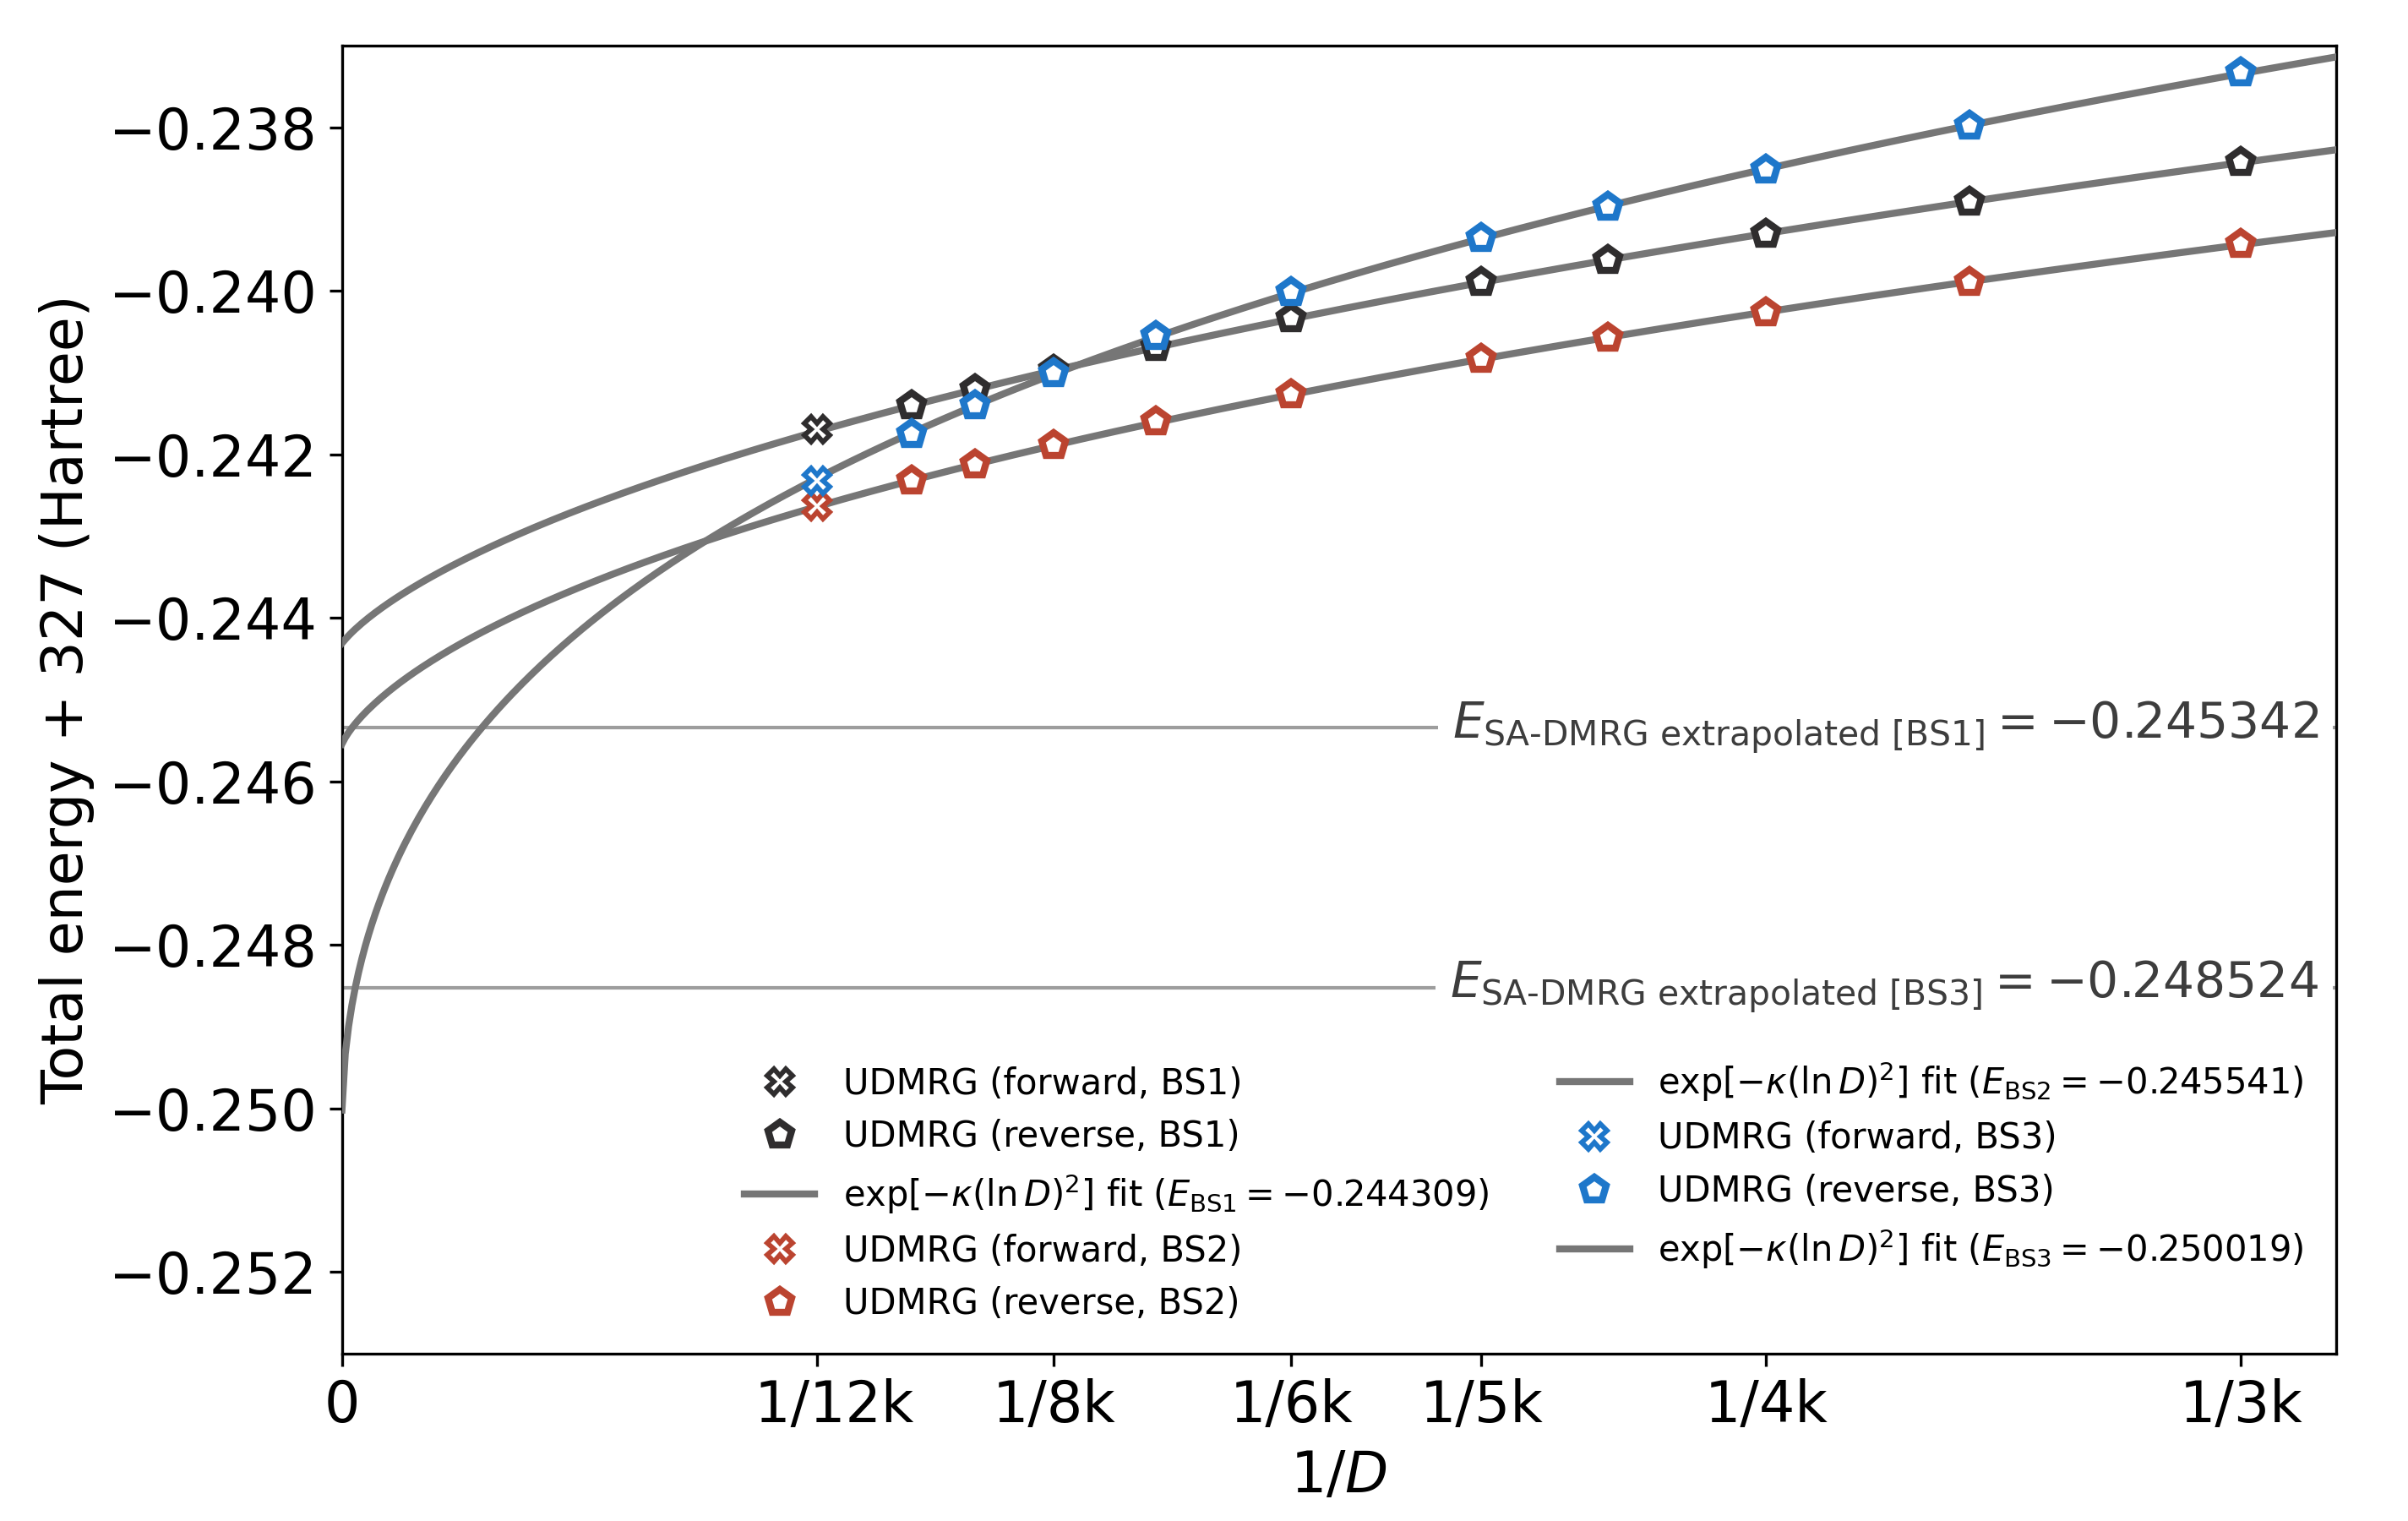

The Python source for this figure:
# ---------------------------------------------------------------------------
# Copyright (C) 2026 Huanchen Zhai. All Rights Reserved.
# 
# This program is free software: you can redistribute it and/or modify
# it under the terms of the GNU General Public License as published by
# the Free Software Foundation, either version 3 of the License, or
# (at your option) any later version.
# 
# This program is distributed in the hope that it will be useful,
# but WITHOUT ANY WARRANTY; without even the implied warranty of
# MERCHANTABILITY or FITNESS FOR A PARTICULAR PURPOSE.  See the
# GNU General Public License for more details.
# 
# You should have received a copy of the GNU General Public License
# along with this program.  If not, see <https://www.gnu.org/licenses/>.
# ---------------------------------------------------------------------------


import numpy as np, json
import matplotlib.pyplot as plt
import scipy.stats

plt.rcParams.update({'font.size': 16})
plt.figure(figsize=(9.5, 6))

data = json.load(open("../20-Data/90-colors.json", "r", encoding='utf-8'))
data |= json.load(open("../20-Data/22-fe4s4-udmrg.json", "r", encoding='utf-8'))
data |= json.load(open("../20-Data/18-fe4s4-sa-dmrg.json", "r", encoding='utf-8'))

colors = data['colors']
grays = data['grays']

rev_dmrg = {x['bond']: x for _, x in
    sorted(data['fe4s4-sadmrg-20k']['0']['reverse'][0].items(), key=lambda x: int(x[0]))}

bonds = sorted(rev_dmrg)
dmrg_rev_dw = [rev_dmrg[bond]["dw"] for bond in bonds]
dmrg_rev_energy = [rev_dmrg[bond]["energy"] for bond in bonds]
reg = scipy.stats.linregress(dmrg_rev_dw, dmrg_rev_energy)
dmrg_sa_extra_0 = 327 + reg.intercept

rev_dmrg = {x['bond']: x for _, x in
    sorted(data['fe4s4-sadmrg-20k']['2']['reverse'][0].items(), key=lambda x: int(x[0]))}

bonds = sorted(rev_dmrg)
dmrg_rev_dw = [rev_dmrg[bond]["dw"] for bond in bonds]
dmrg_rev_energy = [rev_dmrg[bond]["energy"] for bond in bonds]
reg = scipy.stats.linregress(dmrg_rev_dw, dmrg_rev_energy)
dmrg_sa_extra_2 = 327 + reg.intercept

rev_dmrg = {x['bond']: x for _, x in
    sorted(data['fe4s4-udmrg']['0']['reverse'][0].items(), key=lambda x: int(x[0]))}
eners_0 = 327 + np.array([x['energy'] for _, x in rev_dmrg.items()])

rev_dmrg = {x['bond']: x for _, x in
    sorted(data['fe4s4-udmrg']['1']['reverse'][0].items(), key=lambda x: int(x[0]))}
eners_1 = 327 + np.array([x['energy'] for _, x in rev_dmrg.items()])

rev_dmrg = {x['bond']: x for _, x in
    sorted(data['fe4s4-udmrg']['2']['reverse'][0].items(), key=lambda x: int(x[0]))}
eners_2 = 327 + np.array([x['energy'] for _, x in rev_dmrg.items()])

dmrg_12k_0 = 327 + [x['energy'] for _, x in sorted(data['fe4s4-udmrg']['0']['forward'][0].items(),
    key=lambda x: int(x[0])) if x['bond'] == 12000][-1]
dmrg_12k_1 = 327 + [x['energy'] for _, x in sorted(data['fe4s4-udmrg']['1']['forward'][0].items(),
    key=lambda x: int(x[0])) if x['bond'] == 12000][-1]
dmrg_12k_2 = 327 + [x['energy'] for _, x in sorted(data['fe4s4-udmrg']['2']['forward'][0].items(),
    key=lambda x: int(x[0])) if x['bond'] == 12000][-1]

bdims = np.array([x['bond'] for _, x in rev_dmrg.items()])

xt = 2

def exp_log_fit(x, y):
    from scipy.optimize import curve_fit
    M = np.array(x)
    E = np.array(y)

    def E_model(M, E_inf, A, kappa):
        return E_inf + A * np.exp(-kappa * M)

    E_inf_init = -0.25
    A_init = 0.5
    kappa_init = 0.01
    p0 = [E_inf_init, A_init, kappa_init]

    popt, pcov = curve_fit(E_model, M, E, p0=p0, maxfev=10000)
    E_inf, A, kappa = popt
    perr = np.sqrt(np.diag(pcov))

    print(f"E_inf  = {E_inf:.8f} ± {perr[0]:.2e}")
    print(f"A      = {A:.8f} ± {perr[1]:.2e}")
    print(f"kappa = {kappa:.8f} ± {perr[2]:.2e}")

    poly_model = lambda xx, E_inf=E_inf, A=A, kappa=kappa: E_model(xx, E_inf, A, kappa)
    return poly_model, None, E_inf

model_0, coefficients, intercept_0 = exp_log_fit(np.log(bdims) ** xt, eners_0)
model_1, coefficients, intercept_1 = exp_log_fit(np.log(bdims) ** xt, eners_1)
model_2, coefficients, intercept_2 = exp_log_fit(np.log(bdims) ** xt, eners_2)

x_reg_x = np.linspace(1E-14, 3.5E-4, 600)

plt.plot(1 / np.array([12000]), [dmrg_12k_0], linewidth=0, marker='X', markersize=7, mec=colors[0], color=colors[0], mfc='white', mew=1.4, label='UDMRG (forward, BS1)', zorder=5)
plt.plot(1 / np.array(bdims), eners_0, linewidth=0, marker='p', markersize=7, mec=colors[0], color=colors[0], mfc='white', mew=2, label='UDMRG (reverse, BS1)', zorder=5)
plt.plot(x_reg_x, model_0((np.log(1 / x_reg_x) ** xt).reshape(-1, 1)).flatten(), '-',  linewidth=2,  color=grays[2], label='$\\exp [-\\kappa (\\ln D)^2]$ fit ($E_{\\mathrm{BS1}}=%.6f$)' %  (intercept_0, ), zorder=4)

plt.plot(1 / np.array([12000]), [dmrg_12k_1], linewidth=0, marker='X', markersize=7, mec=colors[1], color=colors[1], mfc='white', mew=1.4, label='UDMRG (forward, BS2)', zorder=5)
plt.plot(1 / np.array(bdims), eners_1, linewidth=0, marker='p', markersize=7, mec=colors[1], color=colors[1], mfc='white', mew=2, label='UDMRG (reverse, BS2)', zorder=5)
plt.plot(x_reg_x, model_1((np.log(1 / x_reg_x) ** xt).reshape(-1, 1)).flatten(), '-',  linewidth=2,  color=grays[2], label='$\\exp [-\\kappa (\\ln D)^2]$ fit ($E_{\\mathrm{BS2}}=%.6f$)' %  (intercept_1, ), zorder=4)

plt.plot(1 / np.array([12000]), [dmrg_12k_2], linewidth=0, marker='X', markersize=7, mec=colors[4], color=colors[4], mfc='white', mew=1.4, label='UDMRG (forward, BS3)', zorder=5)
plt.plot(1 / np.array(bdims), eners_2, linewidth=0, marker='p', markersize=7, mec=colors[4], color=colors[4], mfc='white', mew=2, label='UDMRG (reverse, BS3)', zorder=5)
plt.plot(x_reg_x, model_2((np.log(1 / x_reg_x) ** xt).reshape(-1, 1)).flatten(), '-',  linewidth=2,  color=grays[2], label='$\\exp [-\\kappa (\\ln D)^2]$ fit ($E_{\\mathrm{BS3}}=%.6f$)' %  (intercept_2, ), zorder=4)

plt.axhline(y=dmrg_sa_extra_0, color=grays[1], linewidth=1, linestyle='-', alpha=0.5, zorder=-9)
plt.text(3.47E-4, dmrg_sa_extra_0, "$E_{\\text{SA-DMRG extrapolated [BS1]}} = %.6f$" % (dmrg_sa_extra_0, ),
    ha='right', va='center', color='none', fontsize=14,
    bbox=dict(facecolor="white", edgecolor="none"), zorder=-8)
plt.text(3.47E-4, dmrg_sa_extra_0, "$E_{\\text{SA-DMRG extrapolated [BS1]}} = %.6f$" % (dmrg_sa_extra_0, ),
    ha='right', va='center', color=grays[1], fontsize=14)

plt.axhline(y=dmrg_sa_extra_2, color=grays[1], linewidth=1, linestyle='-', alpha=0.5, zorder=-9)
plt.text(3.47E-4, dmrg_sa_extra_2, "$E_{\\text{SA-DMRG extrapolated [BS3]}} = %.6f$" % (dmrg_sa_extra_2, ),
    ha='right', va='center', color='none', fontsize=14,
    bbox=dict(facecolor="white", edgecolor="none"), zorder=-8)
plt.text(3.47E-4, dmrg_sa_extra_2, "$E_{\\text{SA-DMRG extrapolated [BS3]}} = %.6f$" % (dmrg_sa_extra_2, ),
    ha='right', va='center', color=grays[1], fontsize=14)

plt.legend(loc='lower right', frameon=False, fontsize=10, ncols=2)
plt.xlim((0.0, 3.5E-4))
plt.ylim((-0.253, -0.237))
plt.ylabel('Total energy + 327 (Hartree)')
plt.xlabel('$1/D$')
plt.xticks([0, 1/12000, 1/8000, 1/6000, 1/5000, 1/4000, 1/3000], ['0', '  1/12k', '1/8k', '1/6k', '1/5k', '1/4k', '1/3k'])
plt.subplots_adjust(left=0.142, right=0.97, top=0.97)
plt.savefig('23-sm-fe4-udmrg-fit.png', dpi=300)
